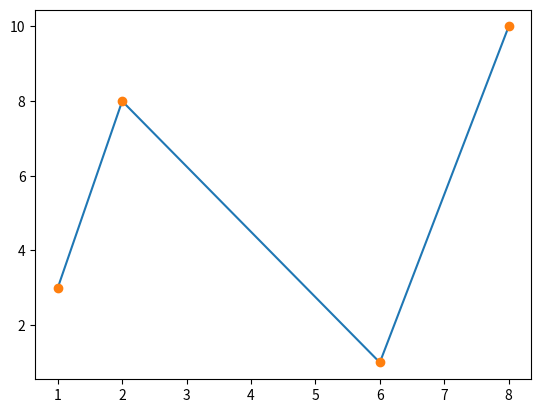

This chart was generated by the following Python code: (Note: this script raises an exception after producing the figure.)
! pip install matplotlib

import matplotlib.pyplot as plt
import numpy as np

xpoints = np.array([1, 2, 6, 8])
ypoints = np.array([3, 8, 1, 10])

plt.plot(xpoints, ypoints)
plt.show()

plt.plot(xpoints, ypoints, "o")
plt.show()

plt.plot(xpoits, ypoints, marker="o")
plt.show()

import random

# o - kolečko
# * - hvězdička
# . - bod
# x - X
# X - vyplněné X
# + - plusko
# P - vyplněné plusko
# s - čtverec
# D - diamant

markers = ["o", "*", ".", "x", "X", "+", "P", "s", "D"]

plt.plot(xpoints, ypoints, marker=random.choice(markers))
plt.show()

plt.plot(xpoints, ypoints, marker=random.choice(markers), ms=20)
plt.show()

plt.plot(xpoints, ypoints, marker="o", mec="r")
plt.show()

plt.plot(xpoints, ypoints, marker="*", mfc="hotpink")
plt.show()

plt.plot(xpoints, ypoints, marker="P", mec="#4CAF50", mfc="#4CAF50")
plt.show()

plt.plot(xpoints, ypoints, ls="dotted")
plt.show()

plt.plot(xpoints, ypoints, ls="dashed")
plt.show()

plt.plot(xpoints, ypoints, ls=":")
plt.show()

plt.plot(xpoints, ypoints, c="r")
plt.show()

plt.plot(xpoints, ypoints, lw=20)
plt.show()

plt.plot(xpoints, ypoints, "o:r")
plt.show()

x1 = np.array([0, 1, 2, 3])
y1 = np.array([3, 8, 1, 10])
x2 = np.array([0, 1, 2, 3])
y2 = np.array([6, 2, 7, 11])

plt.plot(x1, y1, x2, y2)
plt.show()

y1 = np.array([3, 8, 1, 10])

y2 = np.array([6, 2, 7, 11])

plt.plot(y1, y2)

plt.show()

y1 = np.array([3, 8, 1, 10, 15, 18])

y2 = np.array([6, 2, 7, 11])

plt.plot(y1, y2)

plt.show()


plt.title("Nadpis")
plt.xlabel("popisek x")
plt.ylabel("popisek y")

plt.plot(xpoints, ypoints)
plt.show()

font1 = {'family':'serif','color':'blue','size':20}
font2 = {'family':'serif','color':'darkred','size':15}


plt.title("Nadpis", fontdict=font1)
plt.xlabel("popisek x", fontdict=font2)
plt.ylabel("popisek y", fontdict=font2)

plt.plot(xpoints, ypoints)
plt.show()



font1 = {'family':'serif','color':'blue','size':20}
font2 = {'family':'serif','color':'darkred','size':15}


plt.title("Nadpis", fontdict=font1, loc="letf") # může být left, right, center
plt.xlabel("popisek x", fontdict=font2)
plt.ylabel("popisek y", fontdict=font2)

plt.plot(xpoints, ypoints)
plt.show()
